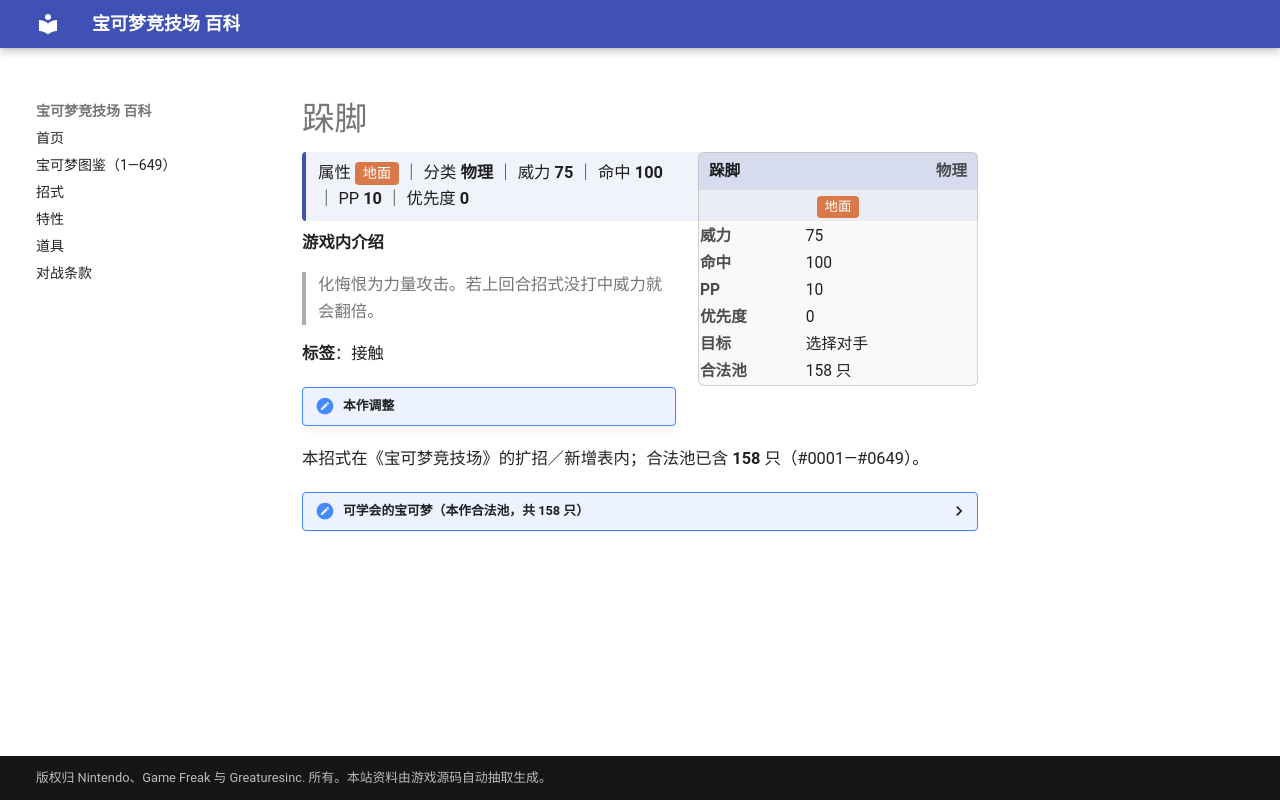

repository: nanmoboys/pkmn-arena-wiki · page: moves/跺脚/index.html · generator: mkdocs

# 跺脚

<div class="infobox">
<div class="ib-h"><span>跺脚</span><span class="ib-no">物理</span></div>
<div class="ib-ty"><span class="tp" style="background:#D97848">地面</span></div>
<table class="ib-t"><tr><th>威力</th><td>75</td></tr><tr><th>命中</th><td>100</td></tr><tr><th>PP</th><td>10</td></tr><tr><th>优先度</th><td>0</td></tr><tr><th>目标</th><td>选择对手</td></tr><tr><th>合法池</th><td>158 只</td></tr></table></div>
<div class="head-stat">属性 <span class="tp" style="background:#D97848">地面</span> ｜ 分类 <b>物理</b> ｜ 威力 <b>75</b> ｜ 命中 <b>100</b> ｜ PP <b>10</b> ｜ 优先度 <b>0</b></div>

**游戏内介绍**

> 化悔恨为力量攻击。若上回合招式没打中威力就会翻倍。

**标签**：接触

!!! note "本作调整"

本招式在《宝可梦竞技场》的扩招／新增表内；合法池已含 **158** 只（#0001—#0649）。

<details class="pool"><summary>可学会的宝可梦（本作合法池，共 158 只）</summary>

<p>妙蛙花、拉达、阿柏怪、穿山鼠、穿山王、尼多娜、尼多后、尼多力诺、尼多王、地鼠、三地鼠、猴怪、火暴猴、豪力、怪力、小拳石、隆隆石、隆隆岩、嘟嘟利、大岩蛇、巨钳蟹、椰蛋树、卡拉卡拉、嘎啦嘎啦、飞腿郎、大舌头、独角犀牛、钻角犀兽、吉利蛋、肯泰罗、卡比兽、快龙、超梦、梦幻、月桂叶、大竺葵、火暴兽、大力鳄、阿利多斯、电龙、树才怪、乌波、沼王、麒麟奇、土龙弟弟、大钢蛇、布鲁、布鲁皇、圈圈熊、熔岩蜗牛、小山猪、长毛猪、太阳珊瑚、小小象、顿甲、大奶罐、幸福蛋、炎帝、幼基拉斯、沙基拉斯、班基拉斯、巨沼怪、直冲熊、过动猿、请假王、吼爆弹、爆音怪、幕下力士、铁掌力士、朝北鼻、优雅猫、可多拉、波士可多拉、呆火驼、喷火驼、煤炭龟、噗噗猪、晃晃斑、梦歌仙人掌、月石、太阳岩、泥泥鳅、鲶鱼王、太古盔甲、热带龙、帝牙海狮、古空棘鱼、巨金怪、雷吉洛克、雷吉艾斯、雷吉斯奇鲁、固拉多、代欧奇希斯、土台龟、大尾狸、头盖龙、战槌龙、盾甲龙、护城龙、海兔兽、东施喵、铜镜怪、青铜钟、盆才怪、烈咬陆鲨、小卡比兽、沙河马、河马兽、龙王蝎、暴雪王、大舌舔、超甲狂犀、巨蔓藤、电击魔兽、鸭嘴炎兽、象牙猪、大朝北鼻、帝牙卢卡、帕路奇亚、席多蓝恩、雷吉奇卡斯、阿尔宙斯、暖暖猪、炒炒猪、炎武王、步哨鼠、长毛狗、地幔岩、庞岩怪、螺钉地鼠、龙头地鼠、差不多娃娃、修建老匠、蟾蜍王、投摔鬼、蜈蚣王、黑眼鳄、混混鳄、流氓鳄、岩殿居蟹、灰尘山、萌芽鹿、败露球菇、麻麻鳗鱼王、牙牙、斧牙龙、双斧战龙、泥巴鱼、赤面龙、泥偶小人、泥偶巨人、爆炸头水牛、熔蚁兽、铁蚁、双首暴龙、三首恶龙、代拉基翁、土地云</p>

</details>
